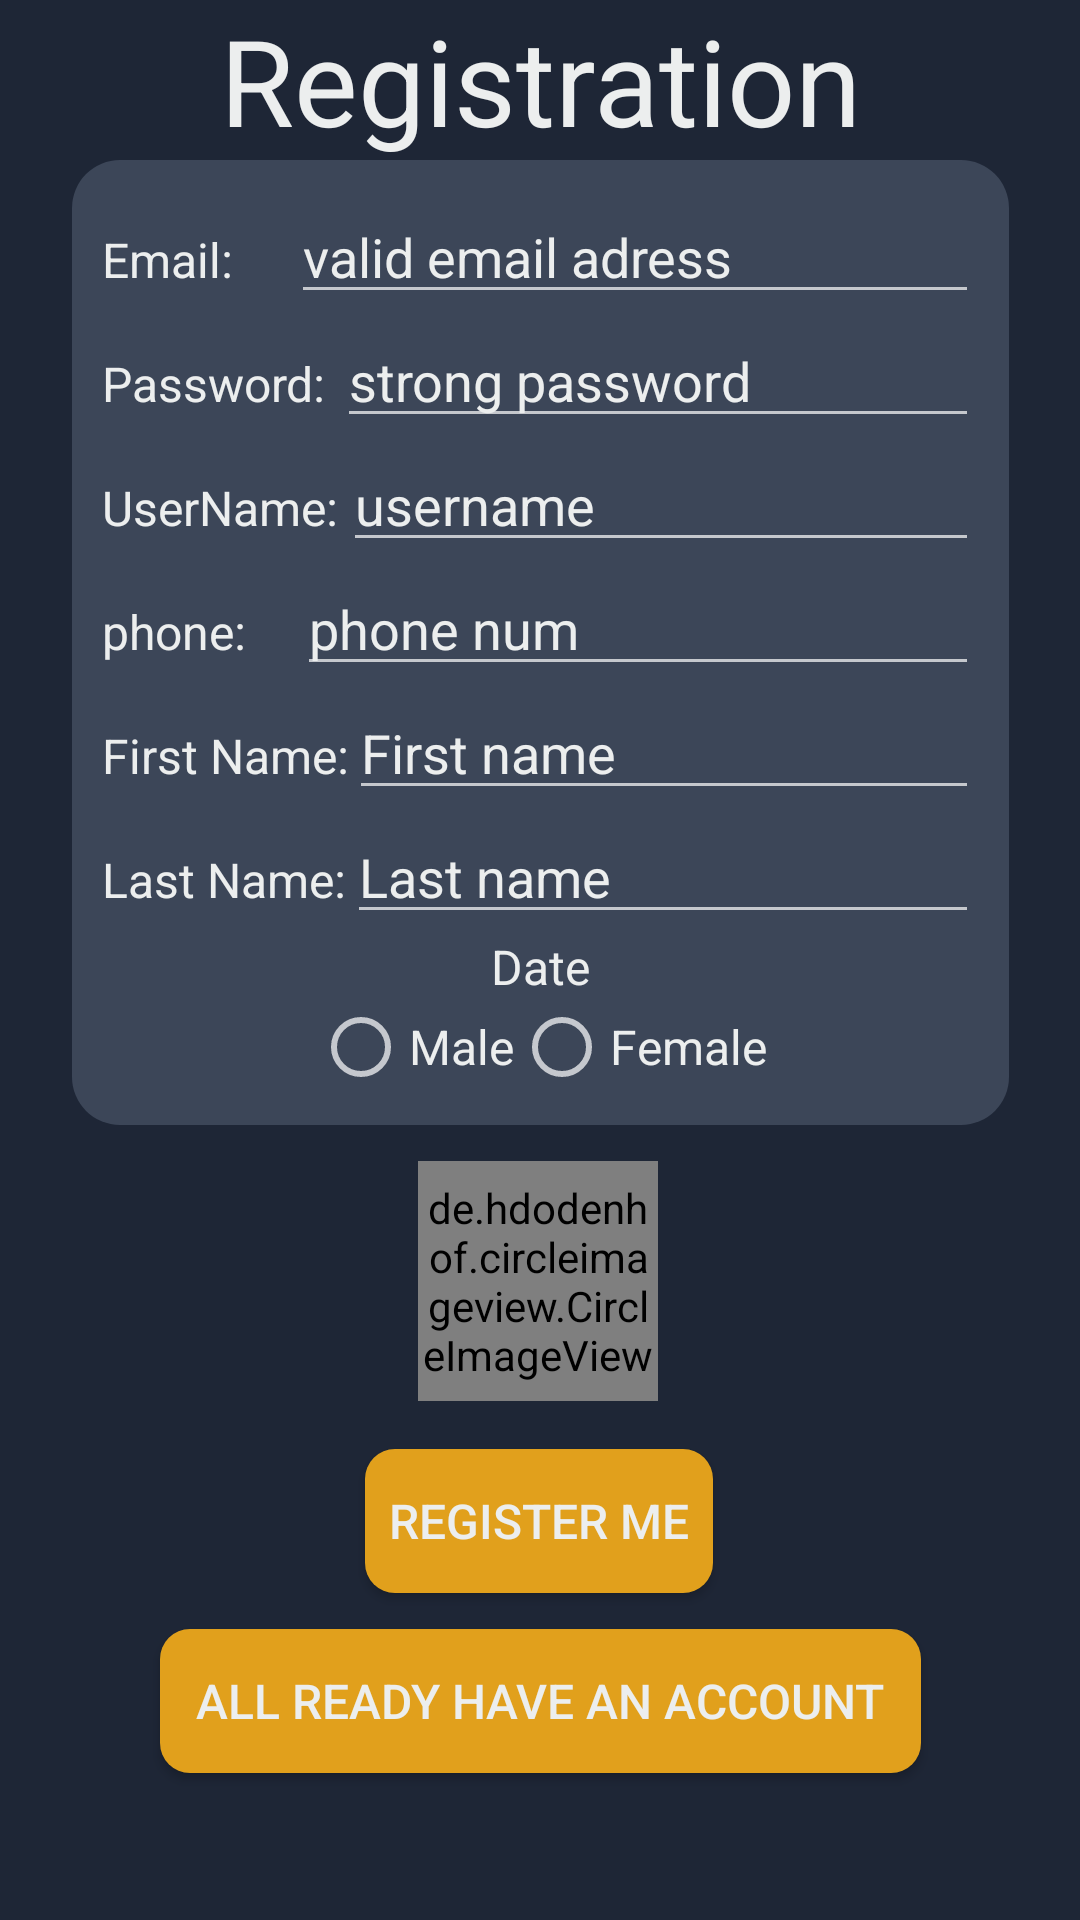

The Android layout XML behind this screen, and the referenced resources:
<!-- AndroidManifest.xml: application theme AppTheme -->
<!-- res/layout/activity_reg.xml -->
<?xml version="1.0" encoding="utf-8"?>
<androidx.constraintlayout.widget.ConstraintLayout xmlns:android="http://schemas.android.com/apk/res/android"
    xmlns:app="http://schemas.android.com/apk/res-auto"
    xmlns:tools="http://schemas.android.com/tools"
    android:layout_width="match_parent"
    android:background="@color/colorbackground"
    android:layout_height="match_parent"
    tools:context=".Reg">

    <TextView
        android:id="@+id/textView"
        android:layout_width="wrap_content"
        android:layout_height="wrap_content"
        android:text="Registration"
        android:textSize="40sp"
        android:textColor="@color/White"
        app:layout_constraintLeft_toLeftOf="parent"
        app:layout_constraintRight_toRightOf="parent"
        app:layout_constraintTop_toTopOf="parent" />

    <LinearLayout
        android:id="@+id/linearLayout"
        android:layout_width="wrap_content"
        android:layout_height="wrap_content"
        android:orientation="vertical"
        android:padding="10dp"
        android:background="@drawable/roundbackground"
        app:layout_constraintEnd_toEndOf="parent"
        app:layout_constraintStart_toStartOf="parent"
        app:layout_constraintTop_toBottomOf="@+id/textView">

        <LinearLayout
            android:layout_width="match_parent"
            android:layout_height="match_parent"
            android:orientation="horizontal">

            <TextView
                android:id="@+id/text_email"
                android:textColor="@color/White"
                android:layout_width="wrap_content"
                android:textSize="16dp"
                android:layout_height="wrap_content"
                android:layout_weight="1"
                android:text="Email:" />

            <EditText
                android:id="@+id/input_email"
                android:layout_width="wrap_content"
                android:layout_height="wrap_content"
                android:textColorHint="@color/White"
                android:layout_weight="1"
                android:ems="10"
                android:hint="valid email adress"
                android:inputType="textPersonName" />
        </LinearLayout>

        <LinearLayout
            android:layout_width="match_parent"
            android:layout_height="match_parent"
            android:orientation="horizontal">

            <TextView
                android:id="@+id/text_password"
                android:layout_width="wrap_content"
                android:textColor="@color/White"
                android:textSize="16dp"
                android:layout_height="wrap_content"
                android:layout_weight="1"
                android:text="Password:" />

            <EditText
                android:id="@+id/input_password"
                android:layout_width="wrap_content"
                android:layout_height="wrap_content"
                android:layout_weight="1"
                android:ems="10"
                android:textColorHint="@color/White"
                android:hint="strong password"
                android:inputType="textPassword" />
        </LinearLayout>

        <LinearLayout
            android:layout_width="match_parent"
            android:layout_height="match_parent"
            android:orientation="horizontal">

            <TextView
                android:id="@+id/text_username"
                android:layout_width="wrap_content"
                android:textSize="16dp"
                android:textColor="@color/White"
                android:layout_height="wrap_content"
                android:layout_weight="1"
                android:text="UserName:" />

            <EditText
                android:id="@+id/input_username"
                android:layout_width="wrap_content"
                android:layout_height="wrap_content"
                android:layout_weight="1"
                android:textColorHint="@color/White"
                android:ems="10"
                android:hint="username"
                android:inputType="textPersonName" />
        </LinearLayout>

        <LinearLayout
            android:layout_width="match_parent"
            android:layout_height="match_parent"
            android:orientation="horizontal">

            <TextView
                android:id="@+id/text_phone"
                android:layout_width="wrap_content"
                android:textColor="@color/White"
                android:textSize="16dp"
                android:layout_height="wrap_content"
                android:layout_weight="1"
                android:text="phone:" />

            <EditText
                android:id="@+id/input_phone"
                android:layout_width="wrap_content"
                android:layout_height="wrap_content"
                android:layout_weight="1"
                android:textColorHint="@color/White"
                android:ems="10"
                android:hint="phone num"
                android:inputType="textPersonName" />
        </LinearLayout>

        <LinearLayout
            android:layout_width="match_parent"
            android:layout_height="match_parent"
            android:orientation="horizontal">

            <TextView
                android:id="@+id/text_fname"
                android:layout_width="wrap_content"
                android:textSize="16dp"
                android:textColor="@color/White"
                android:layout_height="wrap_content"
                android:layout_weight="1"
                android:text="First Name:" />

            <EditText
                android:id="@+id/input_fname"
                android:layout_width="wrap_content"
                android:layout_height="wrap_content"
                android:textColorHint="@color/White"
                android:layout_weight="1"
                android:ems="10"
                android:hint="First name"
                android:inputType="textPersonName" />
        </LinearLayout>
        <LinearLayout
            android:layout_width="match_parent"
            android:layout_height="match_parent"
            android:orientation="horizontal">

            <TextView
                android:id="@+id/text_lname"
                android:layout_width="wrap_content"
                android:textColor="@color/White"
                android:textSize="16dp"
                android:layout_height="wrap_content"
                android:layout_weight="1"
                android:text="Last Name:" />

            <EditText
                android:id="@+id/input_lname"
                android:layout_width="wrap_content"
                android:layout_height="wrap_content"
                android:textColorHint="@color/White"
                android:layout_weight="1"
                android:ems="10"
                android:hint="Last name"
                android:inputType="textPersonName" />
        </LinearLayout>

        <LinearLayout
            android:layout_width="match_parent"
            android:layout_height="match_parent"
            android:orientation="horizontal">

            <TextView
                android:id="@+id/txtdate"
                android:layout_width="wrap_content"
                android:gravity="center_horizontal"
                android:textColor="@color/White"
                android:textSize="16dp"
                android:layout_height="wrap_content"
                android:layout_weight="1"
                android:text="Date" />

        </LinearLayout>
        <LinearLayout
            android:layout_width="match_parent"
            android:layout_height="match_parent"
            android:orientation="horizontal"/>
        <LinearLayout
            android:layout_width="match_parent"
            android:layout_height="match_parent"
            android:orientation="horizontal">


            <RadioGroup
                android:layout_width="match_parent"
                android:gravity="center_horizontal"
                android:layout_height="match_parent"
                android:textColor="@color/White"
                android:id="@+id/rdg"
                android:orientation="horizontal">


                <RadioButton
                    android:id="@+id/rdbmale"
                    android:layout_width="wrap_content"
                    android:textSize="16dp"
                    android:layout_height="wrap_content"
                    android:textColor="@color/White"
                    android:text="Male" />

                <RadioButton
                    android:id="@+id/rdbfemale"
                    android:layout_width="wrap_content"
                    android:textSize="16dp"
                    android:layout_height="wrap_content"
                    android:textColor="@color/White"
                    android:text="Female" />
            </RadioGroup>
        </LinearLayout>


        <LinearLayout
            android:layout_width="match_parent"
            android:layout_height="match_parent"
            android:orientation="horizontal">


        </LinearLayout>


    </LinearLayout>


    <de.hdodenhof.circleimageview.CircleImageView
        android:id="@+id/pic"
        android:layout_width="80dp"
        android:layout_height="80dp"
        android:layout_gravity="center"
        android:src="@drawable/profpic"
        app:layout_constraintBottom_toBottomOf="parent"
        app:layout_constraintEnd_toEndOf="parent"
        app:layout_constraintHorizontal_bias="0.498"
        app:layout_constraintStart_toStartOf="parent"
        app:layout_constraintTop_toBottomOf="@+id/linearLayout"
        app:layout_constraintVertical_bias="0.065" />

    <Button
        android:id="@+id/btn_reg"
        android:layout_width="wrap_content"
        android:padding="8dp"
        android:layout_height="wrap_content"
        android:layout_marginTop="16dp"
        android:background="@drawable/roundbutton"
        android:text="register me"
        android:textColor="@color/White"
        android:textSize="16dp"
        app:layout_constraintEnd_toEndOf="parent"
        app:layout_constraintHorizontal_bias="0.498"
        app:layout_constraintStart_toStartOf="parent"
        app:layout_constraintTop_toBottomOf="@+id/pic" />

    <Button
        android:id="@+id/btn_login"
        android:layout_width="wrap_content"
        android:padding="12dp"
        android:layout_height="wrap_content"
        android:layout_marginTop="12dp"
        android:background="@drawable/roundbutton"
        android:text="all ready have an account"
        android:textColor="@color/White"
        android:textSize="16dp"
        app:layout_constraintEnd_toEndOf="parent"
        app:layout_constraintStart_toStartOf="parent"
        app:layout_constraintTop_toBottomOf="@+id/btn_reg" />

</androidx.constraintlayout.widget.ConstraintLayout>
<!-- resources referenced by this layout -->
<resources>
  <color name="White">#eceeee</color>
  <color name="colorbackground">#1e2636</color>
  <!-- drawable profpic (drawable) -->
  <vector android:height="24dp" android:tint="#E1A01C"
      android:viewportHeight="24" android:viewportWidth="24"
      android:width="24dp" xmlns:android="http://schemas.android.com/apk/res/android">
      <path android:fillColor="@android:color/white" android:pathData="M12,2C6.48,2 2,6.48 2,12s4.48,10 10,10 10,-4.48 10,-10S17.52,2 12,2zM12,5c1.66,0 3,1.34 3,3s-1.34,3 -3,3 -3,-1.34 -3,-3 1.34,-3 3,-3zM12,19.2c-2.5,0 -4.71,-1.28 -6,-3.22 0.03,-1.99 4,-3.08 6,-3.08 1.99,0 5.97,1.09 6,3.08 -1.29,1.94 -3.5,3.22 -6,3.22z"/>
  </vector>
  <!-- drawable roundbackground (drawable) -->
  <?xml version="1.0" encoding="utf-8"?>
  <shape xmlns:android="http://schemas.android.com/apk/res/android"
      android:shape="rectangle">
      <solid android:color="@color/colorbutton" />
      <corners android:bottomRightRadius="16dp"
          android:bottomLeftRadius="16dp"
          android:topRightRadius="16dp"
          android:topLeftRadius="16dp"/>
  </shape>
  <!-- drawable roundbutton (drawable) -->
  <?xml version="1.0" encoding="utf-8"?>
  <shape xmlns:android="http://schemas.android.com/apk/res/android"
      android:shape="rectangle">
      <solid android:color="@color/colorbuttonAccent" />
      <corners android:bottomRightRadius="10dp"
          android:bottomLeftRadius="10dp"
          android:topRightRadius="10dp"
          android:topLeftRadius="10dp"/>
  </shape>
  <style name="AppTheme" parent="Theme.AppCompat.NoActionBar">
          
  
          <item name="colorPrimary">@color/colorPrimary</item>
          <item name="colorPrimaryDark">@color/colorPrimaryDark</item>
          <item name="colorAccent">@color/colorAccent</item>
      </style>
  <color name="colorbutton">#3c4658</color>
  <color name="colorbuttonAccent">#e1a01c</color>
  <color name="colorPrimary">#6200EE</color>
  <color name="colorPrimaryDark">#ffffff</color>
  <color name="colorAccent">#000000</color>
</resources>
